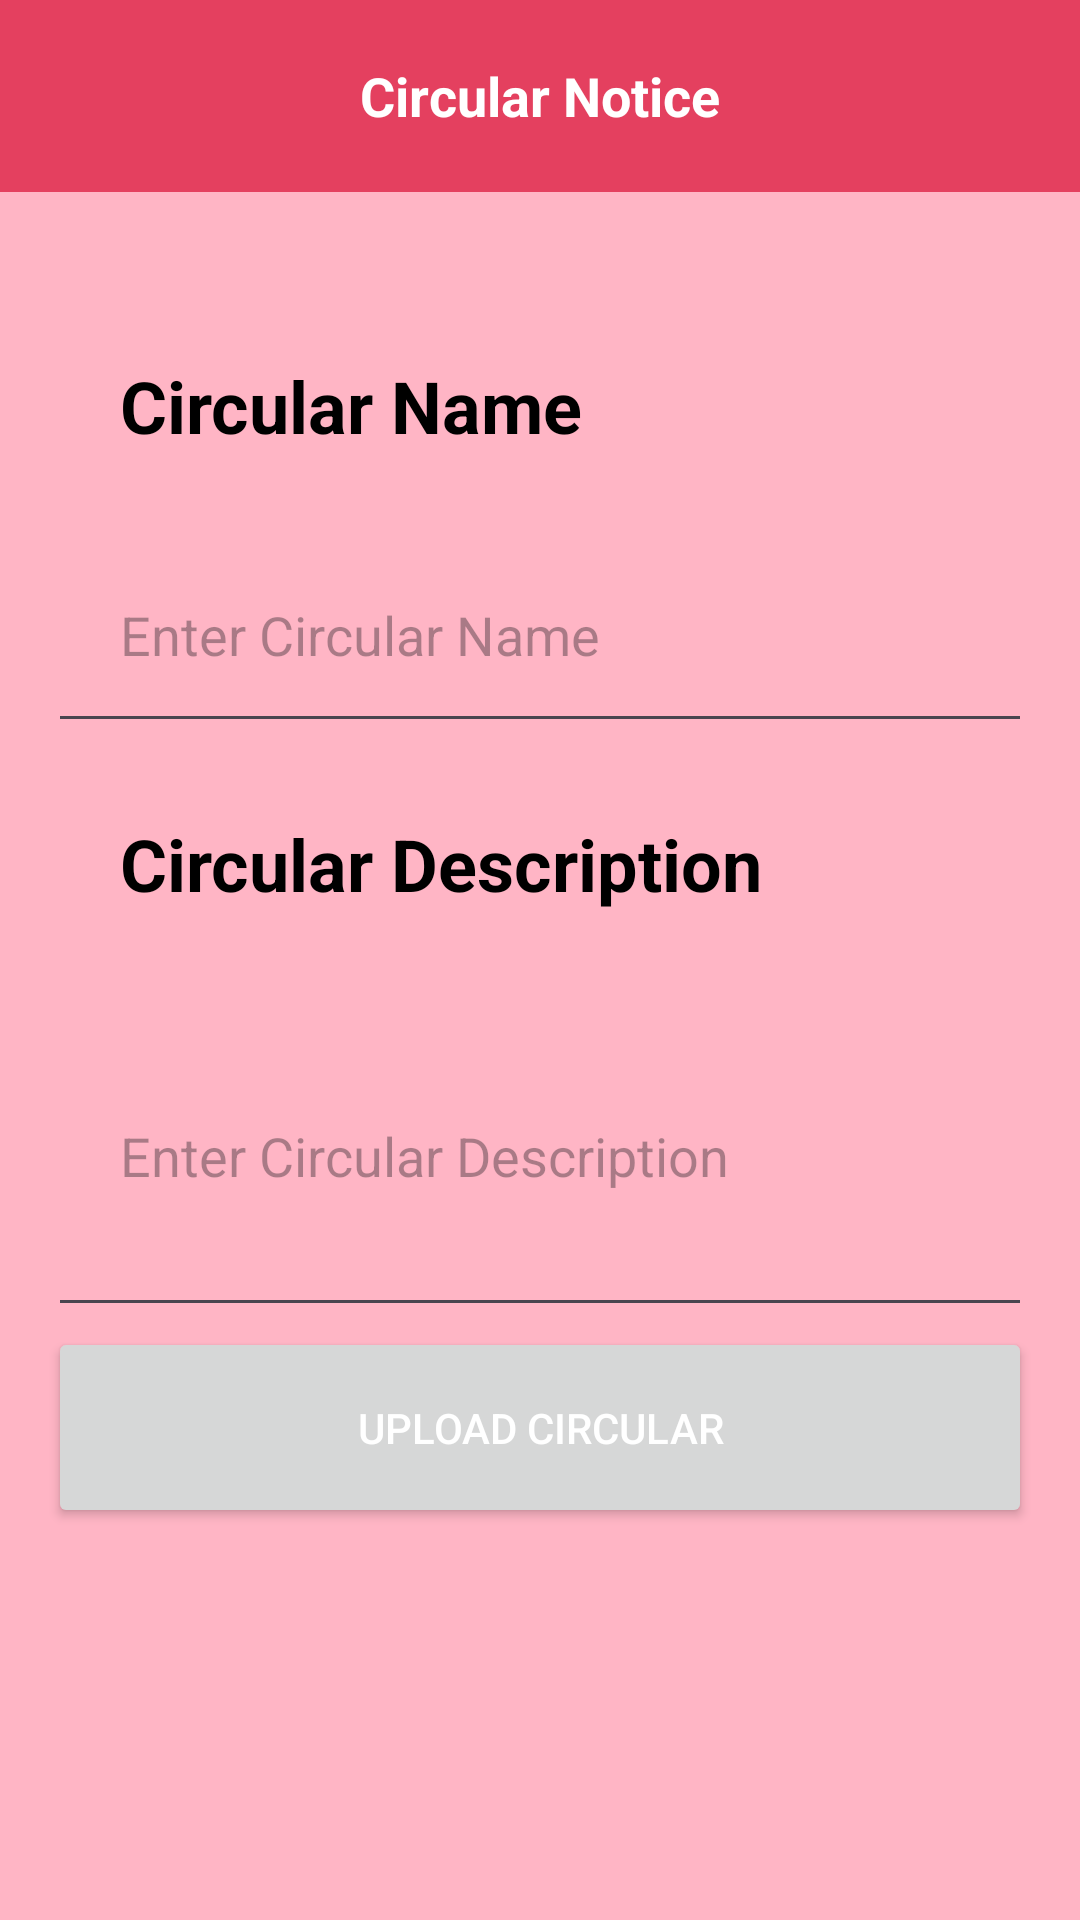

This screen was rendered from an Android layout file. Write that file and the resources it references.
<!-- AndroidManifest.xml: application theme Theme.SMSA -->
<!-- res/layout/activity_circular.xml -->
<?xml version="1.0" encoding="utf-8"?>
<ScrollView xmlns:android="http://schemas.android.com/apk/res/android"
    android:layout_width="match_parent"
    android:layout_height="match_parent"
    android:background="@color/background">

    <RelativeLayout
        android:layout_width="match_parent"
        android:layout_height="wrap_content"
        android:background="@color/background">

        <androidx.appcompat.widget.Toolbar
            android:id="@+id/toolbar"
            android:layout_width="match_parent"
            android:layout_height="?attr/actionBarSize"
            android:background="@color/bar"
            android:elevation="4dp"
            android:theme="@style/ThemeOverlay.AppCompat.ActionBar"
            android:titleTextColor="@android:color/white"
            android:popupTheme="@style/ThemeOverlay.AppCompat.Light"
            android:layout_alignParentTop="true" >
            <TextView
                android:id="@+id/textTitle"
                android:layout_width="wrap_content"
                android:layout_height="wrap_content"
                android:layout_gravity="center"
                android:text="Circular Notice"
                android:textColor="@color/txt"
                android:textSize="18sp"
                android:textStyle="bold" />
        </androidx.appcompat.widget.Toolbar>

        <LinearLayout
            android:layout_width="match_parent"
            android:layout_height="wrap_content"
            android:layout_below="@id/toolbar"
            android:layout_marginTop="15dp"
            android:orientation="vertical"
            android:padding="16dp">

            <TextView
                android:id="@+id/textViewCircularName"
                android:layout_width="match_parent"
                android:layout_height="wrap_content"
                android:text="Circular Name"
                android:textSize="24sp"
                android:textStyle="bold"
                android:padding="24dp"
                android:textColor="@color/black" />

            
            <EditText
                android:id="@+id/editTextCircularName"
                android:layout_width="match_parent"
                android:layout_height="wrap_content"
                android:layout_below="@id/textViewCircularName"
                android:hint="Enter Circular Name"
                android:padding="24dp"
                android:textColor="@color/txt" />

            
            <TextView
                android:id="@+id/textViewCircularDescription"
                android:layout_width="match_parent"
                android:layout_height="wrap_content"
                android:layout_below="@id/editTextCircularName"
                android:text="Circular Description"
                android:textSize="24sp"
                android:textStyle="bold"
                android:padding="24dp"
                android:textColor="@color/black" />

            
            <EditText
                android:id="@+id/editTextCircularDescription"
                android:layout_width="match_parent"
                android:layout_height="wrap_content"
                android:layout_below="@id/textViewCircularDescription"
                android:hint="Enter Circular Description"
                android:inputType="textMultiLine"
                android:minLines="3"
                android:padding="24dp"
                android:textColor="@color/txt" />

            
            <Button
                android:id="@+id/btnUploadCircular"
                android:layout_width="match_parent"
                android:layout_height="wrap_content"
                android:layout_below="@id/editTextCircularDescription"
                android:text="Upload Circular"
                android:padding="24dp"
                android:textColor="@color/txt" />

        </LinearLayout>

    </RelativeLayout>
</ScrollView>
<!-- resources referenced by this layout -->
<resources>
  <color name="background">#FFB5C5</color>
  <color name="bar">#E4405F</color>
  <color name="black">#000000</color>
  <color name="txt">#FFFFFF</color>
  <style name="Theme.SMSA" parent="Base.Theme.SMSA" />
  <style name="Base.Theme.SMSA" parent="Theme.Material3.DayNight.NoActionBar">
          
          
      </style>
</resources>
